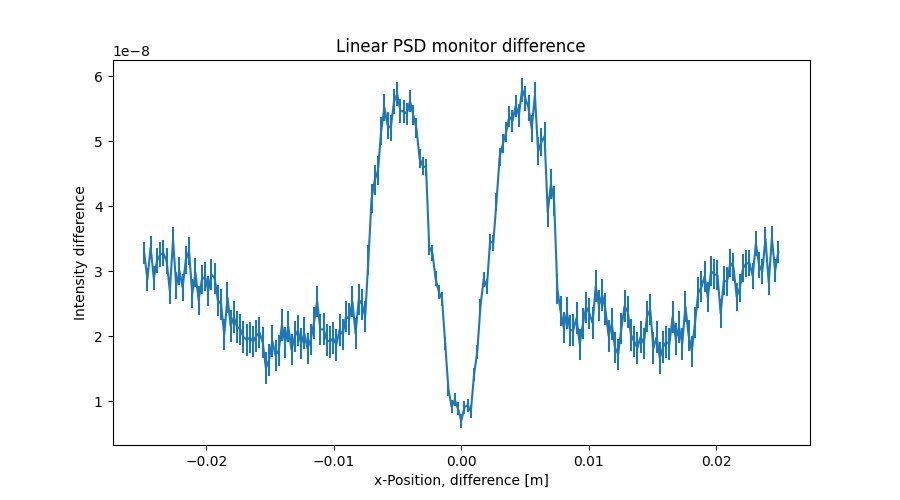

The file beside this chart, header and first rows:
x_axis, Intensity, Error
-2.487437186000000106e-02, 3.280177869999999878e-08, 1.751536439000000052e-09
-2.462311558000000039e-02, 2.872757662999999943e-08, 1.785428009999999930e-09
-2.437185929999999973e-02, 3.364993261000000008e-08, 1.819198191999999974e-09
-2.412060301999999906e-02, 2.888791986000000026e-08, 1.852223645999999988e-09
-2.386934673000000104e-02, 3.162262780999999998e-08, 1.883437907999999968e-09
-2.361809045000000037e-02, 3.255079265999999721e-08, 1.916352008000000078e-09
-2.336683416999999971e-02, 3.278016210000000010e-08, 1.949471895000000160e-09
-2.311557788999999905e-02, 3.151907270999999906e-08, 1.981203938000000030e-09
-2.286432160999999838e-02, 2.698421059000000141e-08, 2.008960846000000148e-09
-2.261306533000000119e-02, 3.481869303999999973e-08, 2.038229378999999882e-09
-2.236180905000000052e-02, 2.780825657000000115e-08, 2.067587182000000032e-09
-2.211055275999999903e-02, 3.003872698000000116e-08, 2.094569518000000185e-09
-2.185929647999999836e-02, 2.746791522000000063e-08, 2.120109918999999941e-09
-2.160804020000000117e-02, 3.177763660000000169e-08, 2.144808270999999846e-09
-2.135678392000000050e-02, 3.308418872000000224e-08, 2.173155395999999974e-09
-2.110552763999999984e-02, 2.654012810000000088e-08, 2.198466407000000061e-09
-2.085427135999999917e-02, 2.976874336000000165e-08, 2.220597850000000104e-09
-2.060301507999999851e-02, 2.553669919999999905e-08, 2.241407085000000164e-09
-2.035175879000000049e-02, 2.867998808000000089e-08, 2.261508724999999987e-09
-2.010050250999999982e-02, 2.916931102000000088e-08, 2.284110088999999926e-09
-1.984924622999999916e-02, 2.701296418999999876e-08, 2.304663930999999852e-09
-1.959798994999999849e-02, 2.949311617000000093e-08, 2.323489594000000019e-09
-1.934673367000000130e-02, 2.890062242000000026e-08, 2.342437489999999809e-09
-1.909547739000000063e-02, 2.550058784999999966e-08, 2.359308818000000022e-09
-1.884422110999999997e-02, 2.493644914999999916e-08, 2.372363752999999849e-09
-1.859296481999999848e-02, 2.022222838999999921e-08, 2.383385416999999806e-09
-1.834170854000000128e-02, 2.597796462000000105e-08, 2.397644233999999799e-09
-1.809045226000000062e-02, 2.159046266000000100e-08, 2.412690650999999808e-09
-1.783919597999999995e-02, 2.294109112999999886e-08, 2.422273687999999959e-09
-1.758793969999999929e-02, 2.141256457999999841e-08, 2.424283517999999901e-09
-1.733668341999999862e-02, 2.106132492000000146e-08, 2.424616471999999926e-09
-1.708542714000000143e-02, 1.986783724000000003e-08, 2.423412121999999826e-09
-1.683417084999999994e-02, 1.942221264999999927e-08, 2.420810172999999797e-09
-1.658291456999999927e-02, 1.978157194999999976e-08, 2.423467275999999805e-09
-1.633165828999999861e-02, 1.915880596000000138e-08, 2.426570504999999899e-09
-1.608040201000000141e-02, 2.004133433999999897e-08, 2.425237356999999985e-09
-1.582914573000000075e-02, 2.054905395000000073e-08, 2.426300036999999924e-09
-1.557788945000000008e-02, 1.905210294000000152e-08, 2.427297916999999885e-09
-1.532663316999999942e-02, 1.508122350999999946e-08, 2.424711395000000109e-09
-1.507537687999999966e-02, 1.636197689999999879e-08, 2.424816423000000121e-09
-1.482412060000000073e-02, 1.927391951999999989e-08, 2.426266746999999900e-09
-1.457286432000000007e-02, 1.705736093000000055e-08, 2.425101904999999936e-09
-1.432160803999999940e-02, 1.779056968999999894e-08, 2.423967247000000181e-09
-1.407035176000000047e-02, 2.169315817999999890e-08, 2.424312313000000064e-09
-1.381909547999999981e-02, 1.905856639999999956e-08, 2.425556072000000004e-09
-1.356783919999999914e-02, 2.148153735999999883e-08, 2.426352739999999800e-09
-1.331658290999999938e-02, 1.792989373999999930e-08, 2.425405116999999943e-09
-1.306532663000000045e-02, 1.993827824000000160e-08, 2.425736146000000182e-09
-1.281407034999999979e-02, 2.086609736999999980e-08, 2.425546585000000157e-09
-1.256281407000000086e-02, 1.886984454999999881e-08, 2.426305493999999810e-09
-1.231155779000000020e-02, 2.045842365000000050e-08, 2.427188677000000053e-09
-1.206030150999999953e-02, 1.808635016999999859e-08, 2.425813746000000104e-09
-1.180904523000000060e-02, 1.952248383000000091e-08, 2.425107707000000015e-09
-1.155778894000000084e-02, 2.204163570999999929e-08, 2.423868624000000060e-09
-1.130653266000000018e-02, 2.533384706999999847e-08, 2.424386372999999932e-09
-1.105527637999999951e-02, 2.102563007000000084e-08, 2.425183997999999834e-09
-1.080402010000000058e-02, 2.106968919000000142e-08, 2.422820505999999932e-09
-1.055276381999999992e-02, 1.944585380000000060e-08, 2.423095206999999967e-09
-1.030150753999999926e-02, 1.911497429000000134e-08, 2.426570953000000158e-09
-1.005025126000000033e-02, 1.973380647999999974e-08, 2.426629195000000162e-09
... 139 more rows
